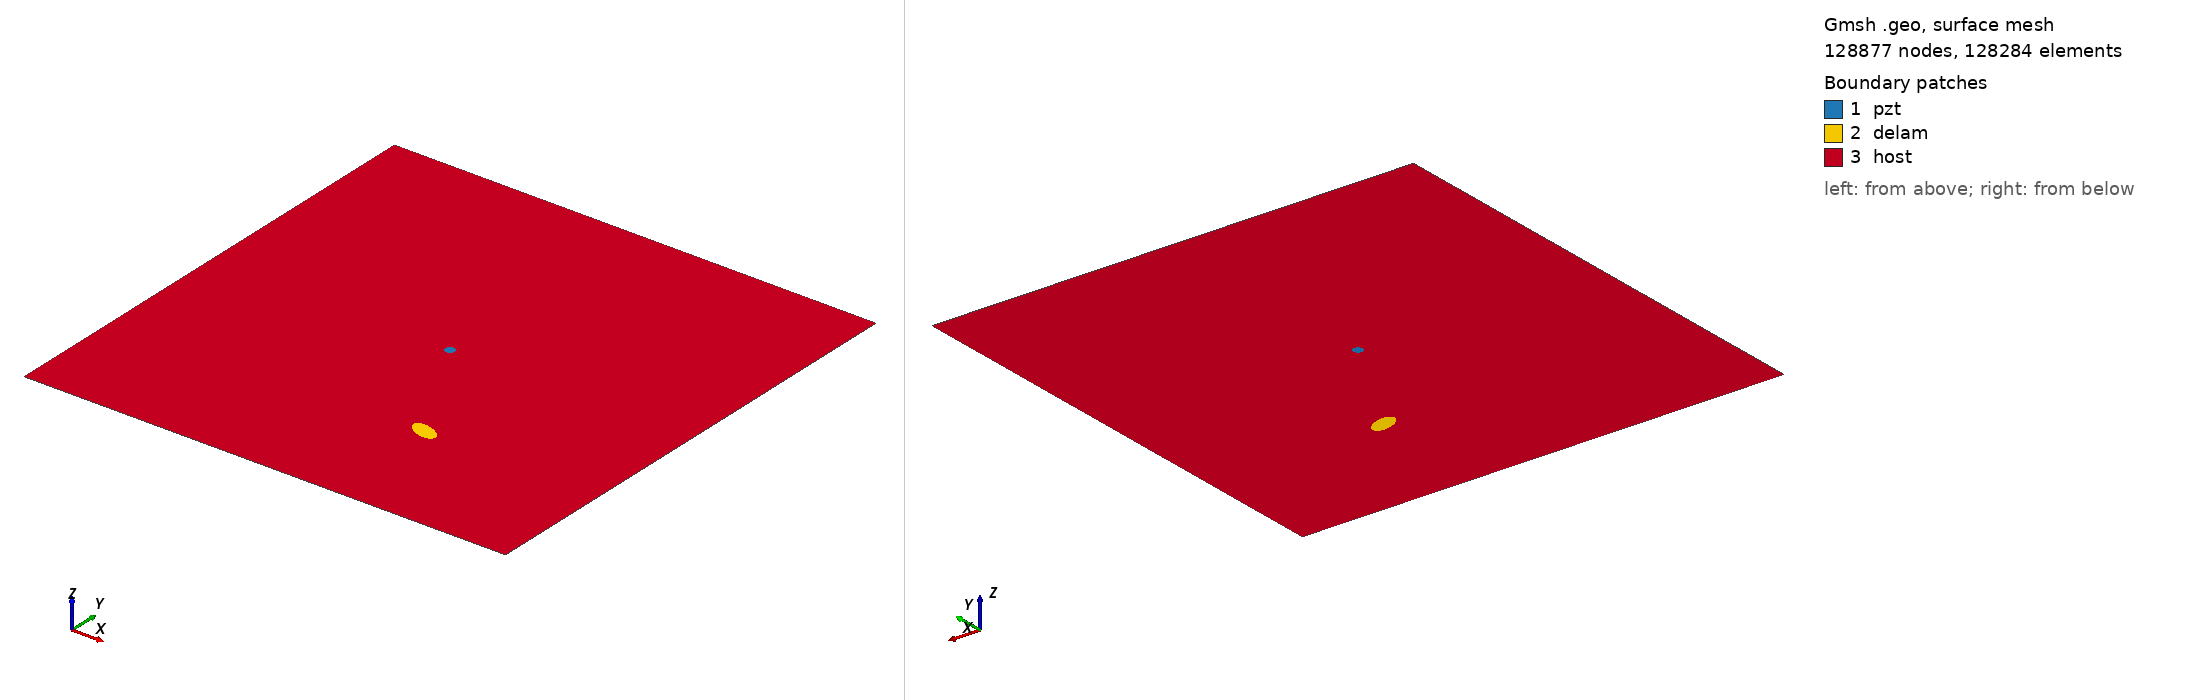

Gmsh geometry script, surface-meshed: 128877 nodes, 128284 surface elements. Boundary patches (legend numbers): 1 pzt, 2 delam, 3 host. Left view from above one corner, right view from below the opposite corner. Legend entries are the model's physical surfaces. The drawing asked Gmsh for element sizes between 1% and 20% of the model's largest extent; the script's own settings can give other sizes.

=== m2_rand_single_delam_173.geo (drawn) ===
SetFactory("OpenCASCADE");
L=0.500000; 
W=0.500000; 
a=0.015084; 
b=0.007899; 
x=0.317584; 
y=0.127407; 
alpha=0.884389 *Pi; 
r=0.005000; 
xpzt=0.250000; 
ypzt=0.250000; 
//+
Point(1) = {0, 0, 0, 1.0};
//+
Point(2) = {L, 0, 0, 1.0};
//+
Point(3) = {L, W, 0, 1.0};
//+
Point(4) = {0, W, 0, 1.0};
//+
Line(1) = {1, 2};
//+
Line(2) = {2, 3};
//+
Line(3) = {3, 4};
//+
Line(4) = {4, 1};
//+
Circle(5) = {xpzt, ypzt, -0, r, 0, 2*Pi};
//+
Ellipse(6) = {x, y, -0, a, b, 0, 2*Pi};
//+
Rotate {{0, 0, 1}, {x, y, 0}, alpha} {
  Curve{6}; 
}
//+
Curve Loop(1) = {4, 1, 2, 3};
//+
Curve Loop(2) = {6};
//+
Curve Loop(3) = {5};
//+
Curve Loop(4) = {6};
//+
Curve Loop(5) = {5};
//+
Plane Surface(1) = {5};
//+
Plane Surface(2) = {4};
//+
Plane Surface(3) = {1, 2, 3};
//+
Point(9) = {xpzt, ypzt, 0, 1.0};
//+
Point{9} In Surface {1};// mesh node at centre of pzt
//+
Physical Surface("pzt") = {1};
//+
Physical Surface("delam") = {2};
//+
Physical Surface("host") = {3};

Mesh.Algorithm = 6; // Frontal
Mesh.CharacteristicLengthFactor = 0.034000;
Mesh.CharacteristicLengthMin = 0.001000;
Mesh.CharacteristicLengthMax = 0.200000;
Mesh.RecombineAll = 1; // Apply recombination algorithm
Mesh.SubdivisionAlgorithm = 1; // 1: all quadrangles
Mesh.Smoothing = 1;
